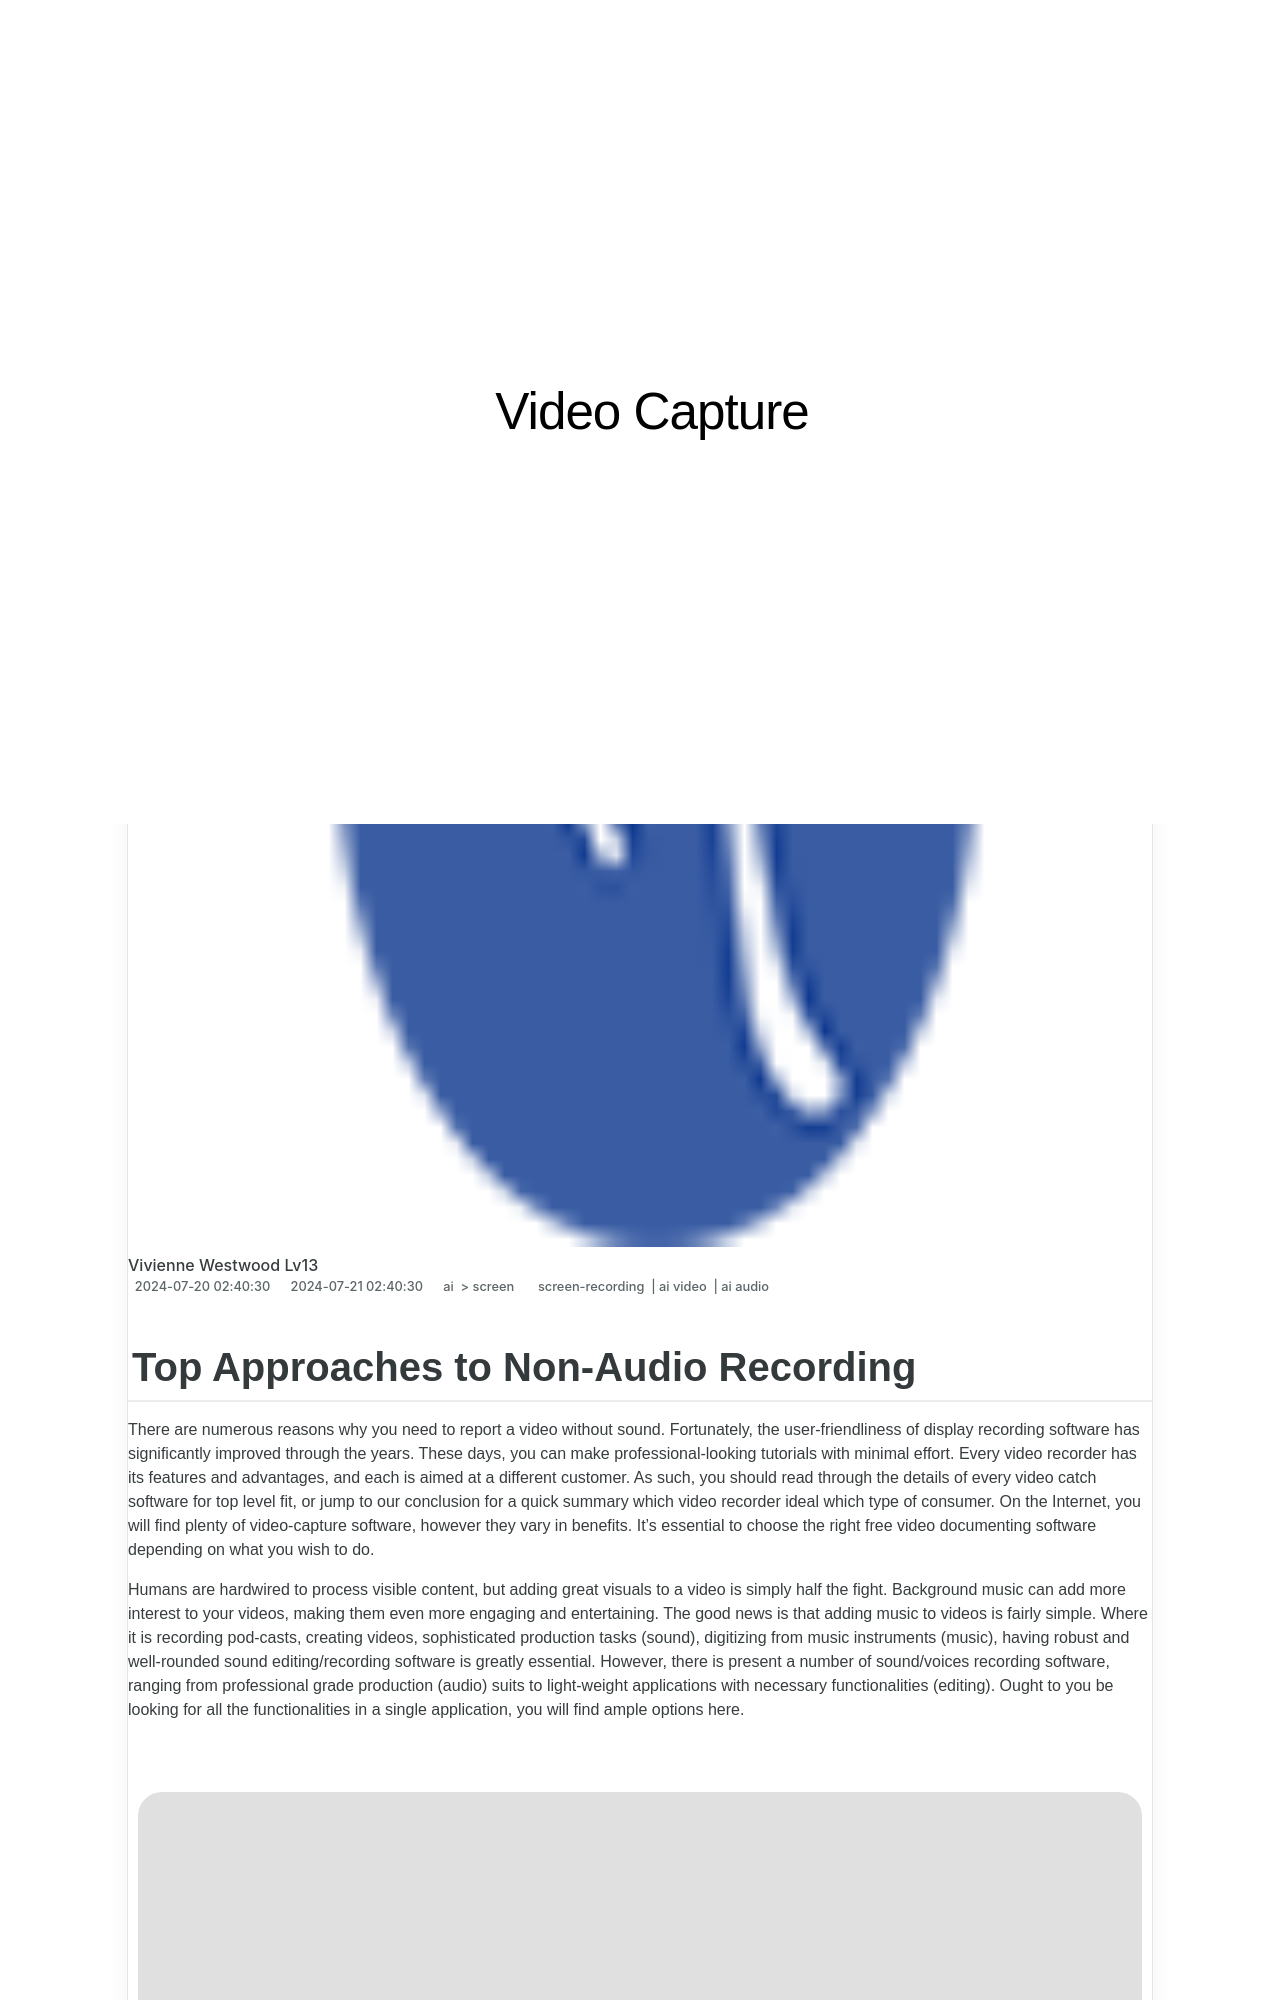

repository: techidaily/site-video-capture · page: updated-top-approaches-to-non-audio-recording/index.html · generator: jekyll

---
title: "\"[Updated] Top Approaches to Non-Audio Recording\""
date: 2024-07-20T02:40:30.620Z
updated: 2024-07-21T02:40:30.620Z
tags: 
  - screen-recording
  - ai video
  - ai audio
categories: 
  - ai
  - screen
description: "\"This Article Describes [Updated] Top Approaches to Non-Audio Recording\""
excerpt: "\"This Article Describes [Updated] Top Approaches to Non-Audio Recording\""
keywords: "\"Top Audio Capture Methods,Best Visual Record Tactics,Leading Techniques for Still Photography,Prime Video Recording Strategies,Effective Non-Audio Capture Methods,Essential Visual Recording Tactics,Top Still Photography Techniques\""
thumbnail: https://thmb.techidaily.com/cc4de72d7f182f924611ffcdd9be6d67698446b35913acbf3e4fc8c5af445646.jpg
---
